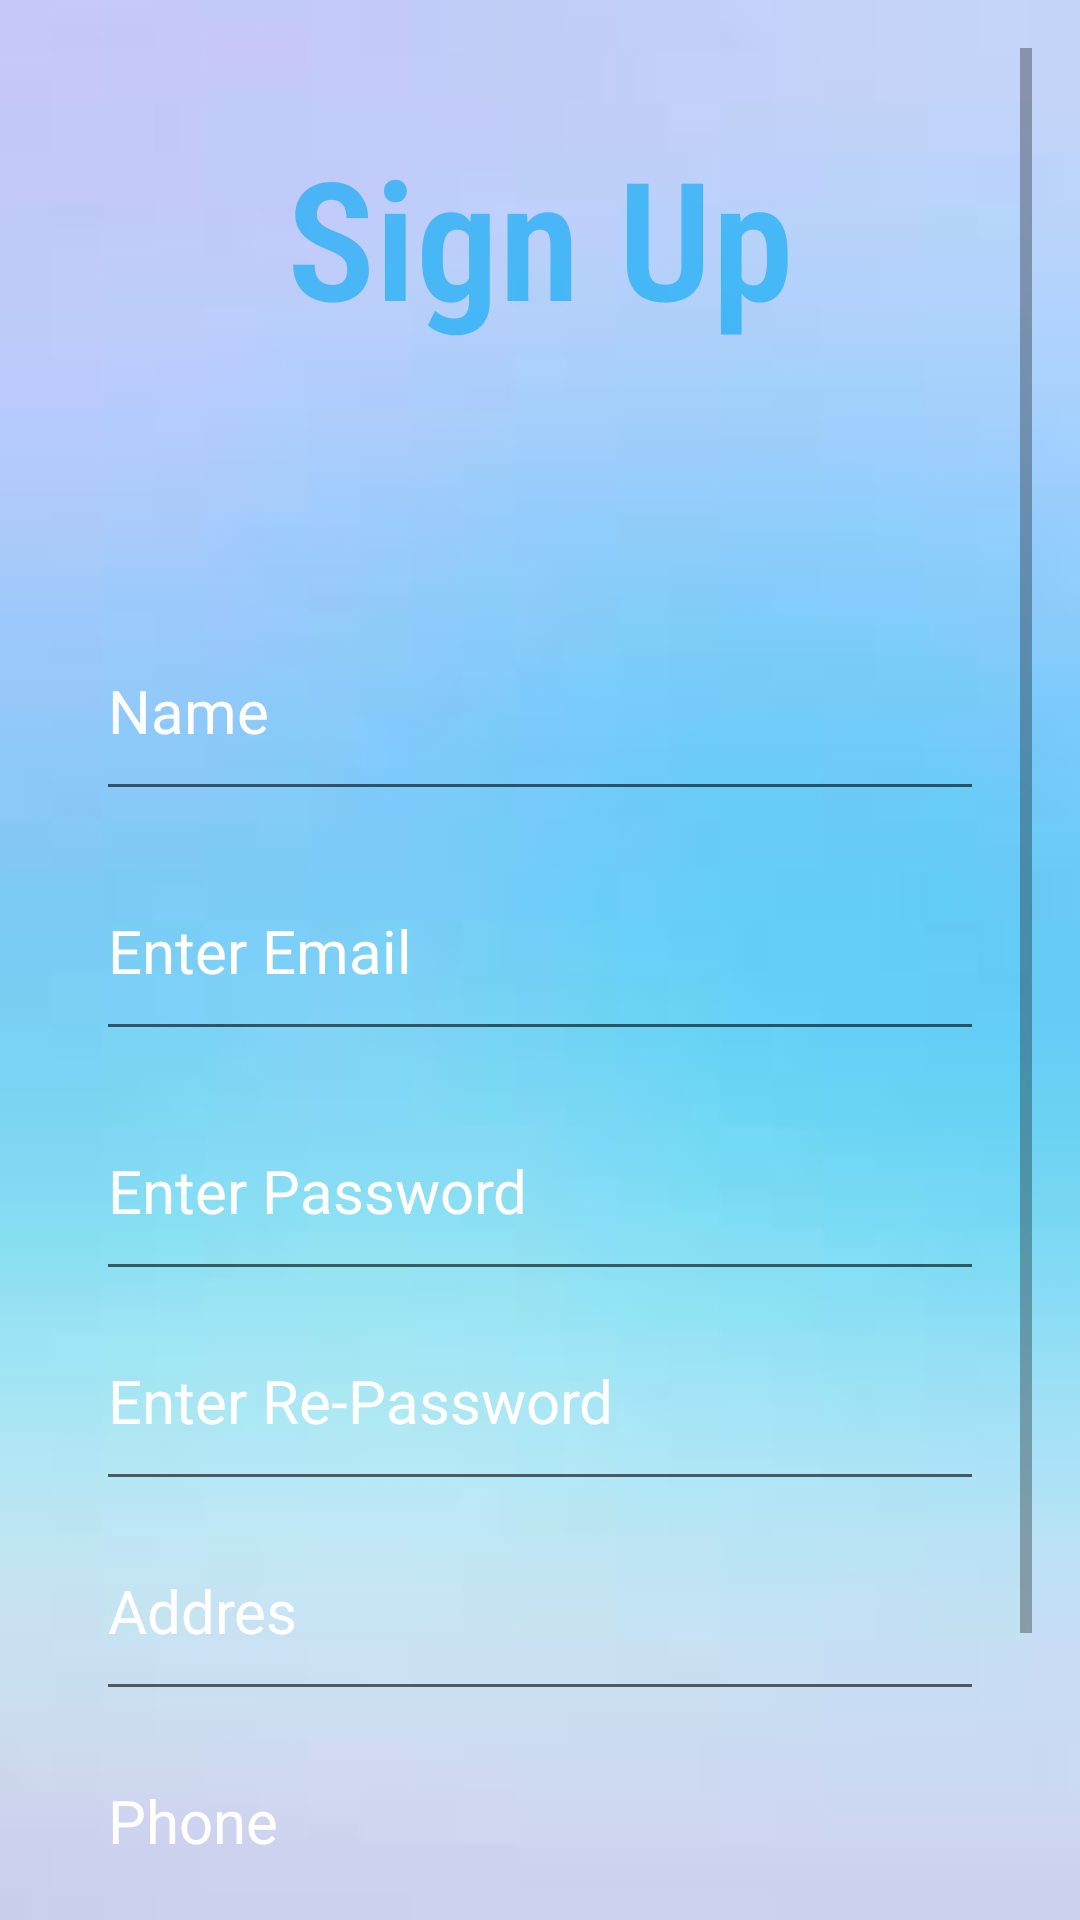

Write the Android layout XML for this screen, with the resource values it uses.
<!-- AndroidManifest.xml: application theme Theme.LoginForm2 -->
<!-- res/layout/activity_signup_email.xml -->
<?xml version="1.0" encoding="utf-8"?>
<ScrollView  xmlns:android="http://schemas.android.com/apk/res/android"
    xmlns:app="http://schemas.android.com/apk/res-auto"
    xmlns:tools="http://schemas.android.com/tools"
    android:layout_width="match_parent"
    android:layout_height="match_parent"
    android:background="@drawable/background5"
    android:gravity="center_horizontal"
    android:orientation="vertical"
    android:padding="16dp"
    tools:context=".Activity.SignUpActivity">

    <LinearLayout
        android:layout_width="match_parent"
        android:layout_height="wrap_content"
        android:orientation="vertical"
        android:padding="16dp"
        android:layout_gravity="center_horizontal">

        <TextView
            android:id="@+id/txtTile"
            android:layout_width="match_parent"
            android:layout_height="wrap_content"
            android:layout_marginTop="10dp"
            android:layout_marginBottom="85dp"
            android:fontFamily="sans-serif-condensed-light"
            android:gravity="center"
            android:text="Sign Up"
            android:textColor="#9F03A9F4"
            android:textSize="55sp"
            android:textStyle="bold"

            />
        <EditText
            android:id="@+id/txtName"
            android:layout_width="match_parent"
            android:layout_height="70dp"
            android:layout_marginBottom="10dp"
            android:drawableLeft="@drawable/baseline_lock_24"
            android:drawablePadding="10dp"
            android:hint="Name"
            android:textColor="#ffffff"
            android:textColorHint="#ffffff"
            android:textSize="20dp"


            />
        <EditText
            android:id="@+id/edtEmail"
            android:layout_width="match_parent"
            android:layout_height="70dp"
            android:layout_marginBottom="10dp"
            android:drawableLeft="@drawable/baseline_lock_24"
            android:drawablePadding="10dp"
            android:hint="Enter Email"
            android:textColor="#ffffff"
            android:textColorHint="#ffffff"
            android:textSize="20dp"


            />
        <EditText
            android:id="@+id/edtPassword2"
            android:layout_width="match_parent"
            android:layout_height="70dp"

            android:drawableLeft="@drawable/baseline_lock_24"
            android:drawablePadding="10dp"
            android:hint="Enter Password"
            android:textColor="#ffffff"
            android:textColorHint="#ffffff"
            android:textSize="20dp" />

        <EditText
            android:id="@+id/txtRepass"
            android:layout_width="match_parent"
            android:layout_height="70dp"
            android:drawableLeft="@drawable/baseline_lock_24"
            android:drawablePadding="10dp"
            android:hint="Enter Re-Password"
            android:textColor="#ffffff"
            android:textColorHint="#ffffff"
            android:textSize="20dp" />
        <EditText
            android:id="@+id/txtAddress"
            android:layout_width="match_parent"
            android:layout_height="70dp"
            android:drawableLeft="@drawable/baseline_lock_24"
            android:drawablePadding="10dp"
            android:hint="Addres"
            android:textColor="#ffffff"
            android:textColorHint="#ffffff"
            android:textSize="20dp" />
        <EditText
            android:id="@+id/txtPhone"
            android:layout_width="match_parent"
            android:layout_height="70dp"
            android:drawableLeft="@drawable/baseline_lock_24"
            android:drawablePadding="10dp"
            android:hint="Phone"
            android:textColor="#ffffff"
            android:inputType="number"
            android:textColorHint="#ffffff"
            android:textSize="20dp" />


       <LinearLayout
           android:layout_width="match_parent"
           android:layout_height="wrap_content"
           android:orientation="horizontal"
           >
           <Button

               android:id="@+id/btnSendEmail"
               android:layout_width="0dp"
               android:layout_weight="1"
               android:layout_height="60dp"
               android:text="Sign Up"
               android:textSize="20dp"
               android:layout_marginBottom="20dp"/>

           <Button
               android:id="@+id/btnLoginEmail"
               android:layout_width="0dp"
               android:layout_weight="1"
               android:layout_height="60dp"
               android:text="Back"
               android:textSize="20dp"
               />

       </LinearLayout>

    </LinearLayout>

</ScrollView >
<!-- resources referenced by this layout -->
<resources>
  <!-- drawable background5: png bitmap (drawable, 1256 bytes) -->
  <style name="Theme.LoginForm2" parent="Theme.MaterialComponents.DayNight.NoActionBar">
          
          <item name="colorPrimary">@color/purple_500</item>
          <item name="colorPrimaryVariant">@color/purple_700</item>
          <item name="colorOnPrimary">@color/white</item>
          
          <item name="colorSecondary">@color/teal_200</item>
          <item name="colorSecondaryVariant">@color/teal_700</item>
          <item name="colorOnSecondary">@color/black</item>
          
          <item name="android:statusBarColor">?attr/colorPrimaryVariant</item>
          
      </style>
  <color name="purple_500">#FF6200EE</color>
  <color name="purple_700">#FF3700B3</color>
  <color name="white">#FFFFFFFF</color>
  <color name="teal_200">#FF03DAC5</color>
  <color name="teal_700">#FF018786</color>
  <color name="black">#FF000000</color>
</resources>
